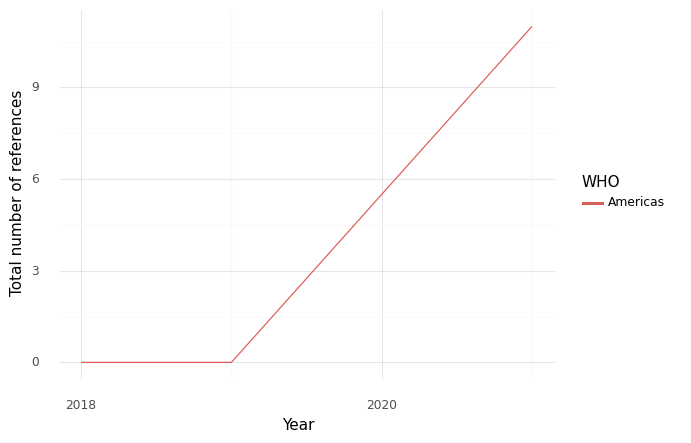

Data behind this chart, as committed beside it:
, WHO, Year, intersection, climate, health, sum, Sector
0, Americas, 2018, 0.0, 0.0, 0.0, 0.0, Health Care Equipment & Ser...
1, Americas, 2019, 0.0, 0.0, 0.0, 0.0, Health Care Equipment & Ser...
2, Americas, 2021, 11.0, 10.0, 31.0, 52.0, Health Care Equipment & Ser...
